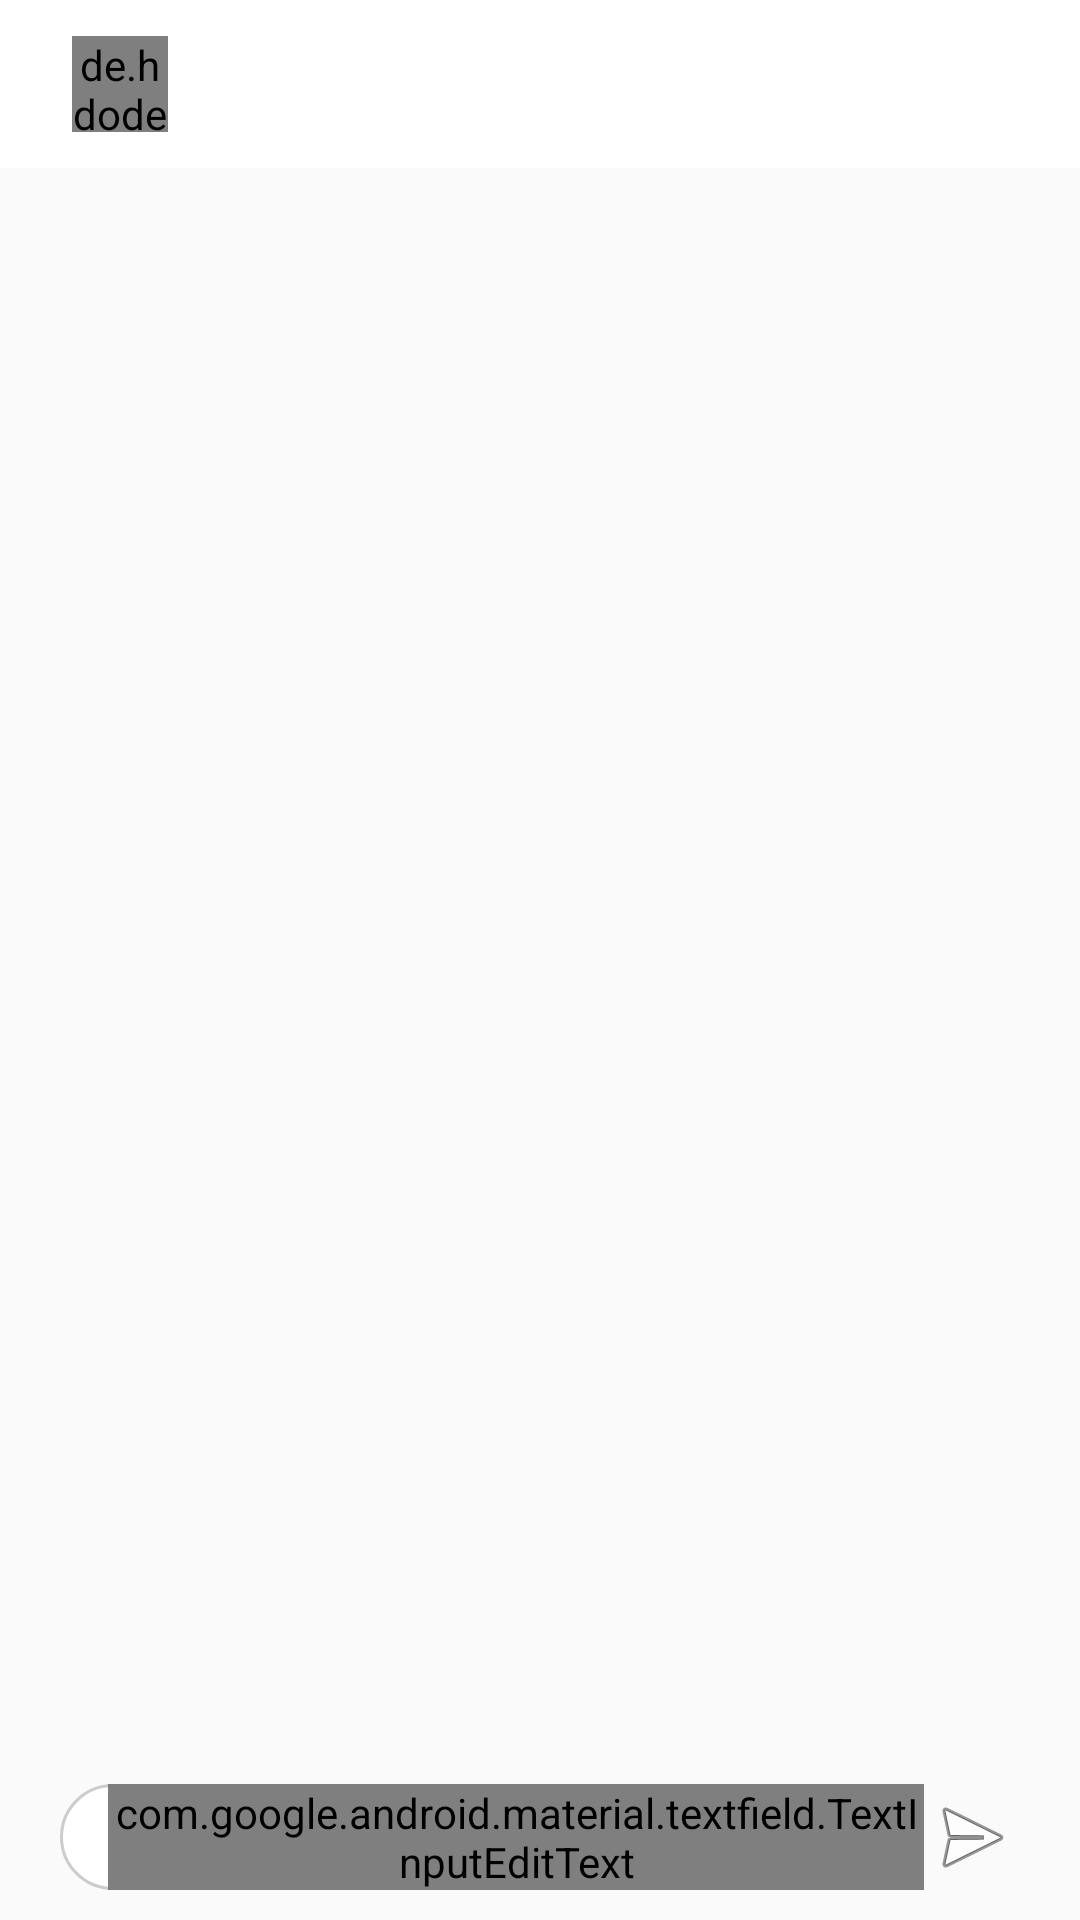

Produce the Android XML layout that renders to this screen, including the resource entries it uses.
<!-- AndroidManifest.xml: application theme AppTheme -->
<!-- res/layout/fragment_message.xml -->
<?xml version="1.0" encoding="utf-8"?>
<androidx.constraintlayout.widget.ConstraintLayout xmlns:android="http://schemas.android.com/apk/res/android"
    xmlns:app="http://schemas.android.com/apk/res-auto"
    xmlns:tools="http://schemas.android.com/tools"
    android:layout_width="match_parent"
    android:layout_height="match_parent"
    tools:context=".ui.home.MessageFragment">

    <androidx.constraintlayout.widget.Guideline
        android:id="@+id/guideline"
        android:layout_width="wrap_content"
        android:layout_height="wrap_content"
        android:orientation="vertical"
        app:layout_constraintGuide_begin="20dp" />

    <androidx.constraintlayout.widget.Guideline
        android:id="@+id/guideline2"
        android:layout_width="wrap_content"
        android:layout_height="wrap_content"
        android:orientation="vertical"
        app:layout_constraintGuide_end="20dp" />

    <androidx.appcompat.widget.Toolbar
        android:id="@+id/toolbar"
        android:layout_width="0dp"
        android:layout_height="?attr/actionBarSize"
        android:background="?attr/colorPrimary"
        android:theme="?attr/actionBarTheme"
        app:contentInsetLeft="0dp"
        app:contentInsetStart="0dp"
        app:layout_constraintEnd_toEndOf="parent"
        app:layout_constraintHorizontal_bias="0.0"
        app:layout_constraintStart_toStartOf="parent"
        app:layout_constraintTop_toTopOf="parent">

        <LinearLayout
            android:layout_width="match_parent"
            android:layout_height="wrap_content"
            android:orientation="horizontal">

            <ImageButton
                android:id="@+id/imgbtn_back"
                android:layout_width="wrap_content"
                android:layout_height="wrap_content"
                android:layout_gravity="center"
                android:layout_marginLeft="16dp"
                android:background="@android:color/transparent"
                android:src="@drawable/ic_back_white" />

            <de.hdodenhof.circleimageview.CircleImageView
                android:id="@+id/img_receiver"
                android:layout_width="32dp"
                android:layout_height="32dp"
                android:layout_marginLeft="8dp"
                android:src="@drawable/ic_launcher_background" />

            <TextView
                android:id="@+id/txt_receiver"
                android:layout_width="wrap_content"
                android:layout_height="match_parent"
                android:layout_marginLeft="8dp"
                android:gravity="center"
                android:text="TextView"
                android:textColor="@color/whiteTextColor" />
        </LinearLayout>

    </androidx.appcompat.widget.Toolbar>

    <com.google.android.material.textfield.TextInputLayout
        android:id="@+id/lyt_writeMessage"
        android:layout_width="0dp"
        android:layout_height="wrap_content"
        android:layout_marginVertical="10dp"
        android:background="@drawable/edittext_background"
        android:theme="@style/CustomTextInputStyle"
        android:paddingLeft="16dp"
        app:errorEnabled="false"
        app:hintEnabled="false"
        app:layout_constraintBottom_toBottomOf="parent"
        app:layout_constraintEnd_toStartOf="@+id/imgbtn_send"
        app:layout_constraintStart_toStartOf="@+id/guideline"
        app:layout_constraintTop_toBottomOf="@+id/lyt_messageRecycle">

        <com.google.android.material.textfield.TextInputEditText
            android:layout_width="match_parent"
            android:layout_height="wrap_content"
            android:hint="Type your message"
            android:inputType="text" />
    </com.google.android.material.textfield.TextInputLayout>

    <ImageButton
        android:id="@+id/imgbtn_send"
        android:layout_width="wrap_content"
        android:layout_height="wrap_content"
        android:background="@android:color/transparent"
        app:layout_constraintBottom_toBottomOf="@+id/lyt_writeMessage"
        app:layout_constraintEnd_toStartOf="@+id/guideline2"
        app:layout_constraintTop_toTopOf="@+id/lyt_writeMessage"
        app:srcCompat="@android:drawable/ic_menu_send" />

    <androidx.recyclerview.widget.RecyclerView
        android:id="@+id/lyt_messageRecycle"
        android:layout_width="0dp"
        android:layout_height="0dp"
        app:layout_constraintBottom_toTopOf="@+id/lyt_writeMessage"
        app:layout_constraintEnd_toStartOf="@+id/guideline2"
        app:layout_constraintStart_toStartOf="@+id/guideline"
        app:layout_constraintTop_toBottomOf="@+id/toolbar" />


</androidx.constraintlayout.widget.ConstraintLayout>
<!-- resources referenced by this layout -->
<resources>
  <color name="whiteTextColor">#fff</color>
  <!-- drawable edittext_background (drawable) -->
  <?xml version="1.0" encoding="utf-8"?>
  <selector xmlns:android="http://schemas.android.com/apk/res/android"
      android:layout_height="wrap_content"
      android:layout_width="wrap_content">
      <item>
          <shape android:shape="rectangle">
              <solid android:color="#ffffff"/>
              <corners android:radius="80dp" />
              <stroke
                  android:width="1dp"
                  android:color="#ccc"
                  />
          </shape>
      </item>
  </selector>
  <style name="CustomTextInputStyle" parent="Widget.MaterialComponents.TextInputLayout.OutlinedBox.Dense">
          <item name="colorControlNormal">@android:color/transparent</item>
          <item name="colorControlActivated">@android:color/transparent</item>
          <item name="android:textColorHint">#ccc</item>
      </style>
  <style name="AppTheme" parent="Theme.AppCompat.Light">
          
          <item name="colorPrimary">#fff</item>
          <item name="colorPrimaryDark">#fff</item>
          <item name="colorAccent">#00ADC1</item>
  
  
          <item name="android:textColorSecondary">#000</item>
          <item name="popupTheme">@style/ThemeOverlay.AppCompat.Light</item>
  
  
          <item name="toolbarStyle">@style/CustomToolBarStyle</item>
  
      </style>
  <style name="CustomToolBarStyle" parent="@style/Widget.AppCompat.Toolbar">
          <item name="titleTextColor">#000</item>
      </style>
</resources>
